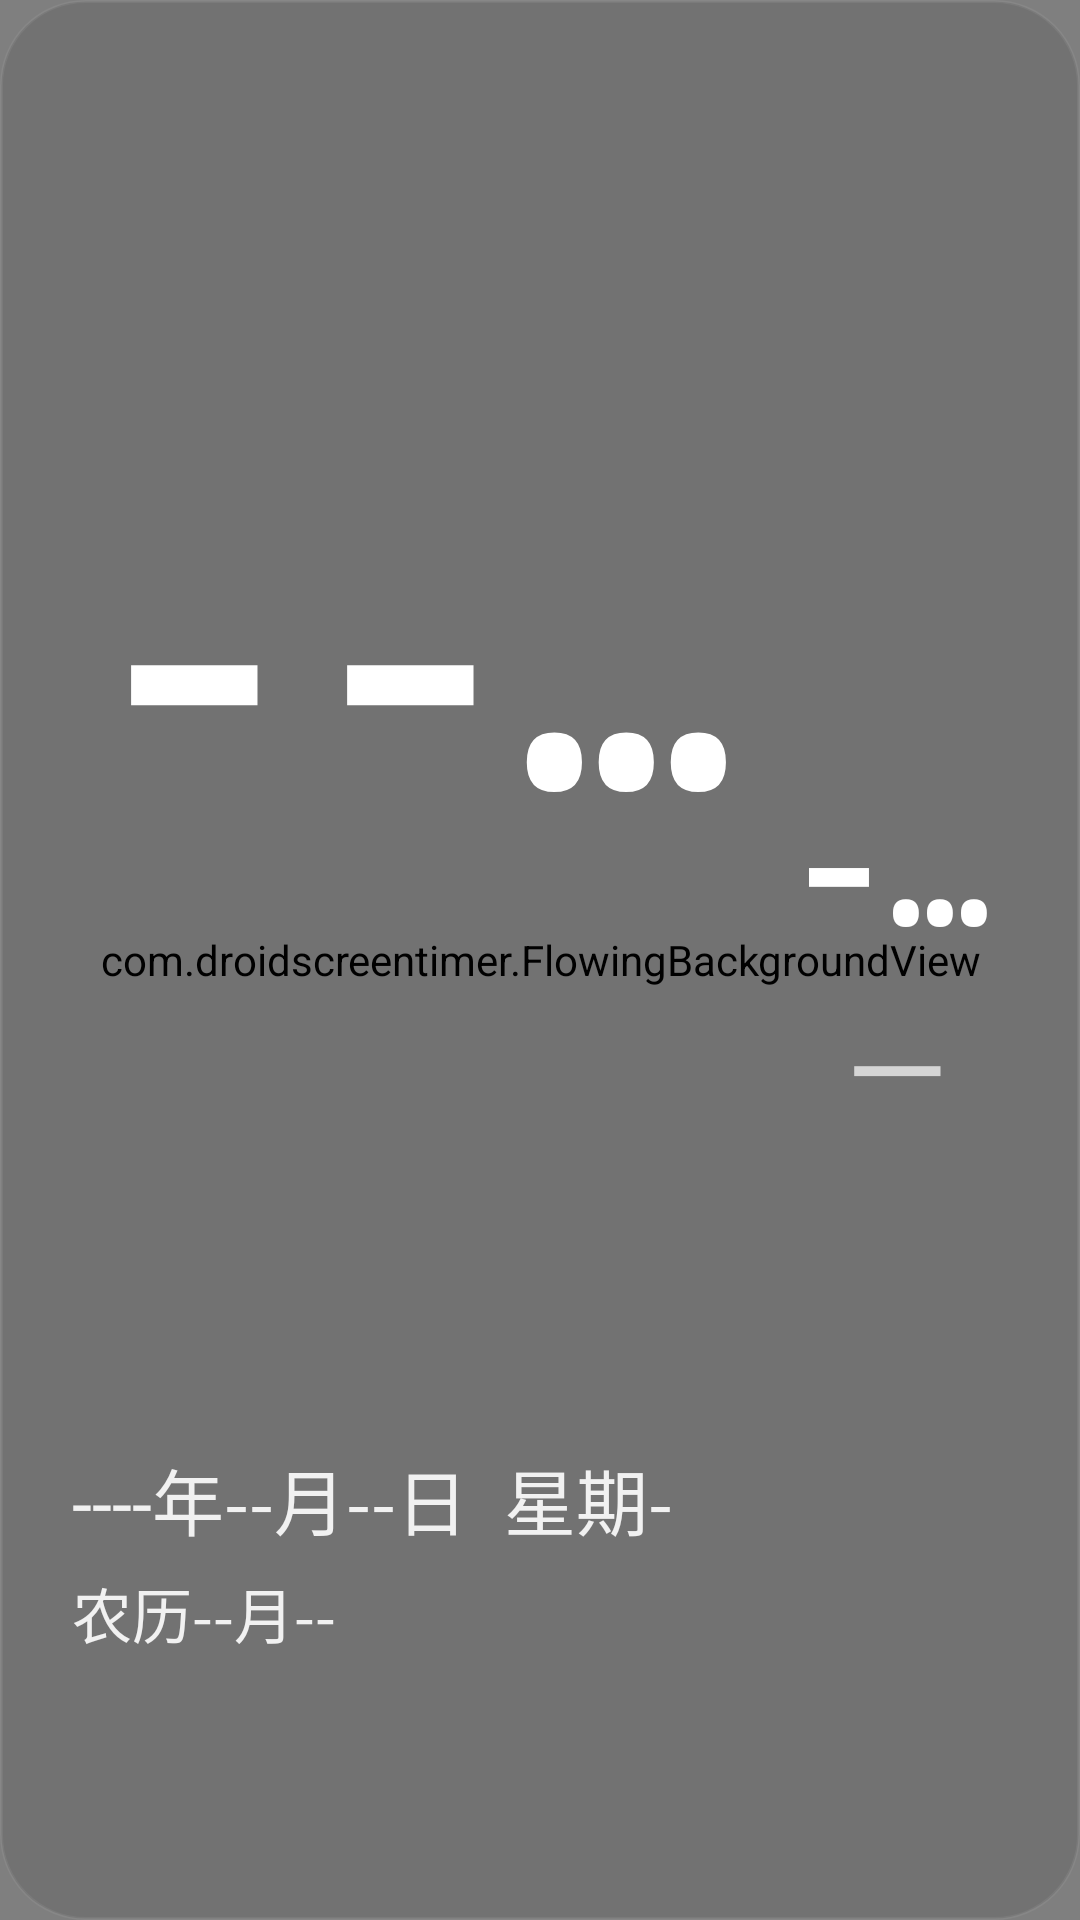

Android layout source for this screen:
<!-- AndroidManifest.xml: application theme AppTheme -->
<!-- res/layout/activity_main_land.xml -->
<?xml version="1.0" encoding="utf-8"?>
<FrameLayout xmlns:android="http://schemas.android.com/apk/res/android"
    android:id="@+id/root"
    android:layout_width="match_parent"
    android:layout_height="match_parent"
    android:background="@android:color/black">

    <com.droidscreentimer.FlowingBackgroundView
        android:id="@+id/backgroundView"
        android:layout_width="match_parent"
        android:layout_height="match_parent" />

    <LinearLayout
        android:id="@+id/infoGroup"
        android:layout_width="match_parent"
        android:layout_height="match_parent"
        android:layout_gravity="center"
        android:background="@drawable/info_bg"
        android:elevation="4dp"
        android:orientation="horizontal"
        android:padding="24dp">

        
        <LinearLayout
            android:layout_width="0dp"
            android:layout_height="match_parent"
            android:layout_weight="3"
            android:orientation="vertical">

            <TextView
                android:id="@+id/timeText"
                android:layout_width="match_parent"
                android:layout_height="0dp"
                android:layout_weight="2"
                android:fontFamily="monospace"
                android:gravity="center"
                android:includeFontPadding="false"
                android:singleLine="true"
                android:text="--:--"
                android:textColor="#FFFFFFFF"
                android:textSize="120sp"
                android:textStyle="bold" />

            <LinearLayout
                android:layout_width="match_parent"
                android:layout_height="0dp"
                android:layout_weight="1"
                android:gravity="center_vertical"
                android:orientation="vertical">

                <TextView
                    android:id="@+id/gregorianText"
                    android:layout_width="match_parent"
                    android:layout_height="wrap_content"
                    android:singleLine="true"
                    android:text="----年--月--日  星期-"
                    android:textColor="#E6FFFFFF"
                    android:textSize="24sp" />

                <TextView
                    android:id="@+id/lunarText"
                    android:layout_width="match_parent"
                    android:layout_height="wrap_content"
                    android:layout_marginTop="6dp"
                    android:text="农历--月--"
                    android:textColor="#E6FFFFFF"
                    android:textSize="20sp" />
            </LinearLayout>
        </LinearLayout>

        
        <LinearLayout
            android:layout_width="0dp"
            android:layout_height="match_parent"
            android:layout_marginLeft="16dp"
            android:layout_weight="1"
            android:gravity="center"
            android:orientation="vertical">

            <TextView
                android:id="@+id/landscapeTempText"
                android:layout_width="wrap_content"
                android:layout_height="wrap_content"
                android:fontFamily="monospace"
                android:includeFontPadding="false"
                android:singleLine="true"
                android:text="--°"
                android:textColor="#FFFFFFFF"
                android:textSize="56sp"
                android:textStyle="bold" />

            <TextView
                android:id="@+id/landscapeIconText"
                android:layout_width="wrap_content"
                android:layout_height="wrap_content"
                android:layout_marginTop="10dp"
                android:includeFontPadding="false"
                android:singleLine="true"
                android:text="—"
                android:textSize="44sp" />
        </LinearLayout>
    </LinearLayout>
</FrameLayout>
<!-- resources referenced by this layout -->
<resources>
  <!-- drawable info_bg (drawable) -->
  <shape xmlns:android="http://schemas.android.com/apk/res/android"
      android:shape="rectangle">
      <solid android:color="#1A000000" />
      <stroke
          android:width="1dp"
          android:color="#0FFFFFFF" />
      <corners android:radius="28dp" />
      <padding
          android:bottom="12dp"
          android:left="12dp"
          android:right="12dp"
          android:top="12dp" />
  </shape>
  <style name="AppTheme" parent="@android:style/Theme.Material.NoActionBar">
          <item name="android:windowBackground">#FF101018</item>
          <item name="android:colorAccent">#FF7C4DFF</item>
          <item name="android:textColorPrimary">@android:color/white</item>
          <item name="android:windowLightStatusBar">false</item>
      </style>
</resources>
